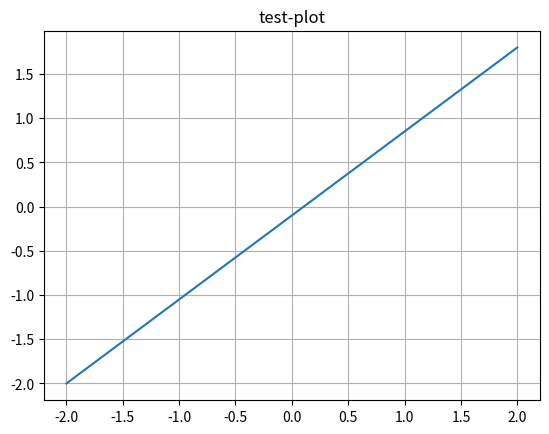

The matplotlib source for this figure:
import math
import matplotlib.pyplot as plt

t = []
x = []

dt = 0.01


for i in range(0, 5000):
    tt = i * dt
    xx = math.sin(tt)
    x.append(xx)
    t.append(tt)

#plt.plot(t, x)
plt.plot([-2.0, 2.0], [-2.0, 1.8])
plt.grid()
plt.title('test-plot')
plt.show()
